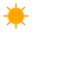
t = 0.00 s
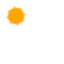
t = 5.00 s
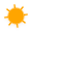
t = 5.75 s
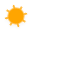
t = 6.50 s
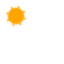
t = 7.25 s
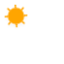
t = 8.38 s

The animated SVG that drew these frames (rendered in a browser with its animation timeline set to each time). Animation: 10 CSS @keyframes rules; frames cover the first 8.38 s, repeats indefinitely.

<?xml version="1.0" encoding="utf-8"?>
<!-- (c) ammap.com | SVG weather icons -->
<svg
    version="1.1"
    xmlns="http://www.w3.org/2000/svg"
    xmlns:xlink="http://www.w3.org/1999/xlink"
    width="64"
    height="64"
    viewbox="0 0 128 128">
    <defs>
        <filter id="blur" width="200%" height="200%">
            <feGaussianBlur in="SourceAlpha" stdDeviation="3"/>
            <feOffset dx="0" dy="4" result="offsetblur"/>
            <feComponentTransfer>
                <feFuncA type="linear" slope="0.05"/>
            </feComponentTransfer>
            <feMerge>
                <feMergeNode/>
                <feMergeNode in="SourceGraphic"/>
            </feMerge>
        </filter>
        <style type="text/css"><![CDATA[
/*
** CLOUDS
*/
@keyframes am-weather-cloud-1 {
  0% {
    -webkit-transform: translate(-5px,0px);
       -moz-transform: translate(-5px,0px);
        -ms-transform: translate(-5px,0px);
            transform: translate(-5px,0px);
  }

  50% {
    -webkit-transform: translate(10px,0px);
       -moz-transform: translate(10px,0px);
        -ms-transform: translate(10px,0px);
            transform: translate(10px,0px);
  }

  100% {
    -webkit-transform: translate(-5px,0px);
       -moz-transform: translate(-5px,0px);
        -ms-transform: translate(-5px,0px);
            transform: translate(-5px,0px);
  }
}

.am-weather-cloud-1 {
  -webkit-animation-name: am-weather-cloud-1;
     -moz-animation-name: am-weather-cloud-1;
          animation-name: am-weather-cloud-1;
  -webkit-animation-duration: 7s;
     -moz-animation-duration: 7s;
          animation-duration: 7s;
  -webkit-animation-timing-function: linear;
     -moz-animation-timing-function: linear;
          animation-timing-function: linear;
  -webkit-animation-iteration-count: infinite;
     -moz-animation-iteration-count: infinite;
          animation-iteration-count: infinite;
}

@keyframes am-weather-cloud-2 {
  0% {
    -webkit-transform: translate(0px,0px);
       -moz-transform: translate(0px,0px);
        -ms-transform: translate(0px,0px);
            transform: translate(0px,0px);
  }

  50% {
    -webkit-transform: translate(2px,0px);
       -moz-transform: translate(2px,0px);
        -ms-transform: translate(2px,0px);
            transform: translate(2px,0px);
  }

  100% {
    -webkit-transform: translate(0px,0px);
       -moz-transform: translate(0px,0px);
        -ms-transform: translate(0px,0px);
            transform: translate(0px,0px);
  }
}

.am-weather-cloud-2 {
  -webkit-animation-name: am-weather-cloud-2;
     -moz-animation-name: am-weather-cloud-2;
          animation-name: am-weather-cloud-2;
  -webkit-animation-duration: 3s;
     -moz-animation-duration: 3s;
          animation-duration: 3s;
  -webkit-animation-timing-function: linear;
     -moz-animation-timing-function: linear;
          animation-timing-function: linear;
  -webkit-animation-iteration-count: infinite;
     -moz-animation-iteration-count: infinite;
          animation-iteration-count: infinite;
}

/*
** SUN
*/
@keyframes am-weather-sun {
  0% {
    -webkit-transform: rotate(0deg);
       -moz-transform: rotate(0deg);
        -ms-transform: rotate(0deg);
            transform: rotate(0deg);
  }

  100% {
    -webkit-transform: rotate(360deg);
       -moz-transform: rotate(360deg);
        -ms-transform: rotate(360deg);
            transform: rotate(360deg);
  }
}

.am-weather-sun {
  -webkit-animation-name: am-weather-sun;
     -moz-animation-name: am-weather-sun;
      -ms-animation-name: am-weather-sun;
          animation-name: am-weather-sun;
  -webkit-animation-duration: 9s;
     -moz-animation-duration: 9s;
      -ms-animation-duration: 9s;
          animation-duration: 9s;
  -webkit-animation-timing-function: linear;
     -moz-animation-timing-function: linear;
      -ms-animation-timing-function: linear;
          animation-timing-function: linear;
  -webkit-animation-iteration-count: infinite;
     -moz-animation-iteration-count: infinite;
      -ms-animation-iteration-count: infinite;
          animation-iteration-count: infinite;
}

@keyframes am-weather-sun-shiny {
  0% {
    stroke-dasharray: 8px 18px;
    stroke-dashoffset: 0px;
  }

  50% {
    stroke-dasharray: 0.6px 18px;
    stroke-dashoffset: -1px;
  }

  100% {
    stroke-dasharray: 8px 18px;
    stroke-dashoffset: 0px;
  }
}

.am-weather-sun-shiny line {
  -webkit-animation-name: am-weather-sun-shiny;
     -moz-animation-name: am-weather-sun-shiny;
      -ms-animation-name: am-weather-sun-shiny;
          animation-name: am-weather-sun-shiny;
  -webkit-animation-duration: 2s;
     -moz-animation-duration: 2s;
      -ms-animation-duration: 2s;
          animation-duration: 2s;
  -webkit-animation-timing-function: linear;
     -moz-animation-timing-function: linear;
      -ms-animation-timing-function: linear;
          animation-timing-function: linear;
  -webkit-animation-iteration-count: infinite;
     -moz-animation-iteration-count: infinite;
      -ms-animation-iteration-count: infinite;
          animation-iteration-count: infinite;
}




/*
** MOON
*/
@keyframes am-weather-moon {
  0% {
    -webkit-transform: rotate(0deg);
       -moz-transform: rotate(0deg);
        -ms-transform: rotate(0deg);
            transform: rotate(0deg);
  }

  50% {
    -webkit-transform: rotate(15deg);
       -moz-transform: rotate(15deg);
        -ms-transform: rotate(15deg);
            transform: rotate(15deg);
  }

  100% {
    -webkit-transform: rotate(0deg);
       -moz-transform: rotate(0deg);
        -ms-transform: rotate(0deg);
            transform: rotate(0deg);
  }
}

.am-weather-moon {
  -webkit-animation-name: am-weather-moon;
     -moz-animation-name: am-weather-moon;
      -ms-animation-name: am-weather-moon;
          animation-name: am-weather-moon;
  -webkit-animation-duration: 6s;
     -moz-animation-duration: 6s;
      -ms-animation-duration: 6s;
          animation-duration: 6s;
  -webkit-animation-timing-function: linear;
     -moz-animation-timing-function: linear;
      -ms-animation-timing-function: linear;
          animation-timing-function: linear;
  -webkit-animation-iteration-count: infinite;
     -moz-animation-iteration-count: infinite;
      -ms-animation-iteration-count: infinite;
          animation-iteration-count: infinite;
  -webkit-transform-origin: 12.5px 15.15px 0; /* TODO FF CENTER ISSUE */
     -moz-transform-origin: 12.5px 15.15px 0; /* TODO FF CENTER ISSUE */
      -ms-transform-origin: 12.5px 15.15px 0; /* TODO FF CENTER ISSUE */
          transform-origin: 12.5px 15.15px 0; /* TODO FF CENTER ISSUE */
}

@keyframes am-weather-moon-star-1 {
  0% {
    opacity: 0;
  }

  100% {
    opacity: 1;
  }
}

.am-weather-moon-star-1 {
  -webkit-animation-name: am-weather-moon-star-1;
     -moz-animation-name: am-weather-moon-star-1;
      -ms-animation-name: am-weather-moon-star-1;
          animation-name: am-weather-moon-star-1;
  -webkit-animation-delay: 3s;
     -moz-animation-delay: 3s;
      -ms-animation-delay: 3s;
          animation-delay: 3s;
  -webkit-animation-duration: 5s;
     -moz-animation-duration: 5s;
      -ms-animation-duration: 5s;
          animation-duration: 5s;
  -webkit-animation-timing-function: linear;
     -moz-animation-timing-function: linear;
      -ms-animation-timing-function: linear;
          animation-timing-function: linear;
  -webkit-animation-iteration-count: 1;
     -moz-animation-iteration-count: 1;
      -ms-animation-iteration-count: 1;
          animation-iteration-count: 1;
}

@keyframes am-weather-moon-star-2 {
  0% {
    opacity: 0;
  }

  100% {
    opacity: 1;
  }
}

.am-weather-moon-star-2 {
  -webkit-animation-name: am-weather-moon-star-2;
     -moz-animation-name: am-weather-moon-star-2;
      -ms-animation-name: am-weather-moon-star-2;
          animation-name: am-weather-moon-star-2;
  -webkit-animation-delay: 5s;
     -moz-animation-delay: 5s;
      -ms-animation-delay: 5s;
          animation-delay: 5s;
  -webkit-animation-duration: 4s;
     -moz-animation-duration: 4s;
      -ms-animation-duration: 4s;
          animation-duration: 4s;
  -webkit-animation-timing-function: linear;
     -moz-animation-timing-function: linear;
      -ms-animation-timing-function: linear;
          animation-timing-function: linear;
  -webkit-animation-iteration-count: 1;
     -moz-animation-iteration-count: 1;
      -ms-animation-iteration-count: 1;
          animation-iteration-count: 1;
}

/*
** RAIN
*/
@keyframes am-weather-rain {
  0% {
    stroke-dashoffset: 0;
  }

  100% {
    stroke-dashoffset: -100;
  }
}

.am-weather-rain-1 {
  -webkit-animation-name: am-weather-rain;
     -moz-animation-name: am-weather-rain;
      -ms-animation-name: am-weather-rain;
          animation-name: am-weather-rain;
  -webkit-animation-duration: 8s;
     -moz-animation-duration: 8s;
      -ms-animation-duration: 8s;
          animation-duration: 8s;
  -webkit-animation-timing-function: linear;
     -moz-animation-timing-function: linear;
      -ms-animation-timing-function: linear;
          animation-timing-function: linear;
  -webkit-animation-iteration-count: infinite;
     -moz-animation-iteration-count: infinite;
      -ms-animation-iteration-count: infinite;
          animation-iteration-count: infinite;
}

.am-weather-rain-2 {
  -webkit-animation-name: am-weather-rain;
     -moz-animation-name: am-weather-rain;
      -ms-animation-name: am-weather-rain;
          animation-name: am-weather-rain;
  -webkit-animation-delay: 0.25s;
     -moz-animation-delay: 0.25s;
      -ms-animation-delay: 0.25s;
          animation-delay: 0.25s;
  -webkit-animation-duration: 8s;
     -moz-animation-duration: 8s;
      -ms-animation-duration: 8s;
          animation-duration: 8s;
  -webkit-animation-timing-function: linear;
     -moz-animation-timing-function: linear;
      -ms-animation-timing-function: linear;
          animation-timing-function: linear;
  -webkit-animation-iteration-count: infinite;
     -moz-animation-iteration-count: infinite;
      -ms-animation-iteration-count: infinite;
          animation-iteration-count: infinite;
}


/*
** SNOW
*/
@keyframes am-weather-snow {
  0% {
    -webkit-transform: translateX(0) translateY(0);
       -moz-transform: translateX(0) translateY(0);
        -ms-transform: translateX(0) translateY(0);
            transform: translateX(0) translateY(0);
  }

  33.33% {
    -webkit-transform: translateX(-1.2px) translateY(2px);
       -moz-transform: translateX(-1.2px) translateY(2px);
        -ms-transform: translateX(-1.2px) translateY(2px);
            transform: translateX(-1.2px) translateY(2px);
  }

  66.66% {
    -webkit-transform: translateX(1.4px) translateY(4px);
       -moz-transform: translateX(1.4px) translateY(4px);
        -ms-transform: translateX(1.4px) translateY(4px);
            transform: translateX(1.4px) translateY(4px);
    opacity: 1;
  }

  100% {
    -webkit-transform: translateX(-1.6px) translateY(6px);
       -moz-transform: translateX(-1.6px) translateY(6px);
        -ms-transform: translateX(-1.6px) translateY(6px);
            transform: translateX(-1.6px) translateY(6px);
    opacity: 0;
  }
}

@keyframes am-weather-snow-reverse {
  0% {
    -webkit-transform: translateX(0) translateY(0);
       -moz-transform: translateX(0) translateY(0);
        -ms-transform: translateX(0) translateY(0);
            transform: translateX(0) translateY(0);
  }

  33.33% {
    -webkit-transform: translateX(1.2px) translateY(2px);
       -moz-transform: translateX(1.2px) translateY(2px);
        -ms-transform: translateX(1.2px) translateY(2px);
            transform: translateX(1.2px) translateY(2px);
  }

  66.66% {
    -webkit-transform: translateX(-1.4px) translateY(4px);
       -moz-transform: translateX(-1.4px) translateY(4px);
        -ms-transform: translateX(-1.4px) translateY(4px);
            transform: translateX(-1.4px) translateY(4px);
    opacity: 1;
  }

  100% {
    -webkit-transform: translateX(1.6px) translateY(6px);
       -moz-transform: translateX(1.6px) translateY(6px);
        -ms-transform: translateX(1.6px) translateY(6px);
            transform: translateX(1.6px) translateY(6px);
    opacity: 0;
  }
}

.am-weather-snow-1 {
  -webkit-animation-name: am-weather-snow;
     -moz-animation-name: am-weather-snow;
      -ms-animation-name: am-weather-snow;
          animation-name: am-weather-snow;
  -webkit-animation-duration: 2s;
     -moz-animation-duration: 2s;
      -ms-animation-duration: 2s;
          animation-duration: 2s;
  -webkit-animation-timing-function: linear;
     -moz-animation-timing-function: linear;
      -ms-animation-timing-function: linear;
          animation-timing-function: linear;
  -webkit-animation-iteration-count: infinite;
     -moz-animation-iteration-count: infinite;
      -ms-animation-iteration-count: infinite;
          animation-iteration-count: infinite;
}

.am-weather-snow-2 {
  -webkit-animation-name: am-weather-snow;
     -moz-animation-name: am-weather-snow;
      -ms-animation-name: am-weather-snow;
          animation-name: am-weather-snow;
  -webkit-animation-delay: 1.2s;
     -moz-animation-delay: 1.2s;
      -ms-animation-delay: 1.2s;
          animation-delay: 1.2s;
  -webkit-animation-duration: 2s;
     -moz-animation-duration: 2s;
      -ms-animation-duration: 2s;
          animation-duration: 2s;
  -webkit-animation-timing-function: linear;
     -moz-animation-timing-function: linear;
      -ms-animation-timing-function: linear;
          animation-timing-function: linear;
  -webkit-animation-iteration-count: infinite;
     -moz-animation-iteration-count: infinite;
      -ms-animation-iteration-count: infinite;
          animation-iteration-count: infinite;
}

.am-weather-snow-3 {
  -webkit-animation-name: am-weather-snow-reverse;
     -moz-animation-name: am-weather-snow-reverse;
      -ms-animation-name: am-weather-snow-reverse;
          animation-name: am-weather-snow-reverse;
  -webkit-animation-duration: 2s;
     -moz-animation-duration: 2s;
      -ms-animation-duration: 2s;
          animation-duration: 2s;
  -webkit-animation-timing-function: linear;
     -moz-animation-timing-function: linear;
      -ms-animation-timing-function: linear;
          animation-timing-function: linear;
  -webkit-animation-iteration-count: infinite;
     -moz-animation-iteration-count: infinite;
      -ms-animation-iteration-count: infinite;
          animation-iteration-count: infinite;
}

/*
** EASING
*/
.am-weather-easing-ease-in-out {
  -webkit-animation-timing-function: ease-in-out;
     -moz-animation-timing-function: ease-in-out;
      -ms-animation-timing-function: ease-in-out;
          animation-timing-function: ease-in-out;
}

        ]]></style>
    </defs>
    <g filter="url(#blur)" id="day">
        <g transform="translate(32,32)">
            <g class="am-weather-sun am-weather-sun-shiny am-weather-easing-ease-in-out">
                <g>
                    <line fill="none" stroke="orange" stroke-linecap="round" stroke-width="3" transform="translate(0,16)" x1="0" x2="0" y1="0" y2="10" />
                </g>
                <g transform="rotate(45)">
                    <line fill="none" stroke="orange" stroke-linecap="round" stroke-width="3" transform="translate(0,16)" x1="0" x2="0" y1="0" y2="10" />
                </g>
                <g transform="rotate(90)">
                    <line fill="none" stroke="orange" stroke-linecap="round" stroke-width="3" transform="translate(0,16)" x1="0" x2="0" y1="0" y2="10" />
                </g>
                <g transform="rotate(135)">
                    <line fill="none" stroke="orange" stroke-linecap="round" stroke-width="3" transform="translate(0,16)" x1="0" x2="0" y1="0" y2="10" />
                </g>
                <g transform="rotate(180)">
                    <line fill="none" stroke="orange" stroke-linecap="round" stroke-width="3" transform="translate(0,16)" x1="0" x2="0" y1="0" y2="10" />
                </g>
                <g transform="rotate(225)">
                    <line fill="none" stroke="orange" stroke-linecap="round" stroke-width="3" transform="translate(0,16)" x1="0" x2="0" y1="0" y2="10" />
                </g>
                <g transform="rotate(270)">
                    <line fill="none" stroke="orange" stroke-linecap="round" stroke-width="3" transform="translate(0,16)" x1="0" x2="0" y1="0" y2="10" />
                </g>
                <g transform="rotate(315)">
                    <line fill="none" stroke="orange" stroke-linecap="round" stroke-width="3" transform="translate(0,16)" x1="0" x2="0" y1="0" y2="10" />
                </g>
            </g>
            <circle cx="0" cy="0" fill="orange" r="15" stroke="orange" stroke-width="3"/>
        </g>
    </g>
</svg>